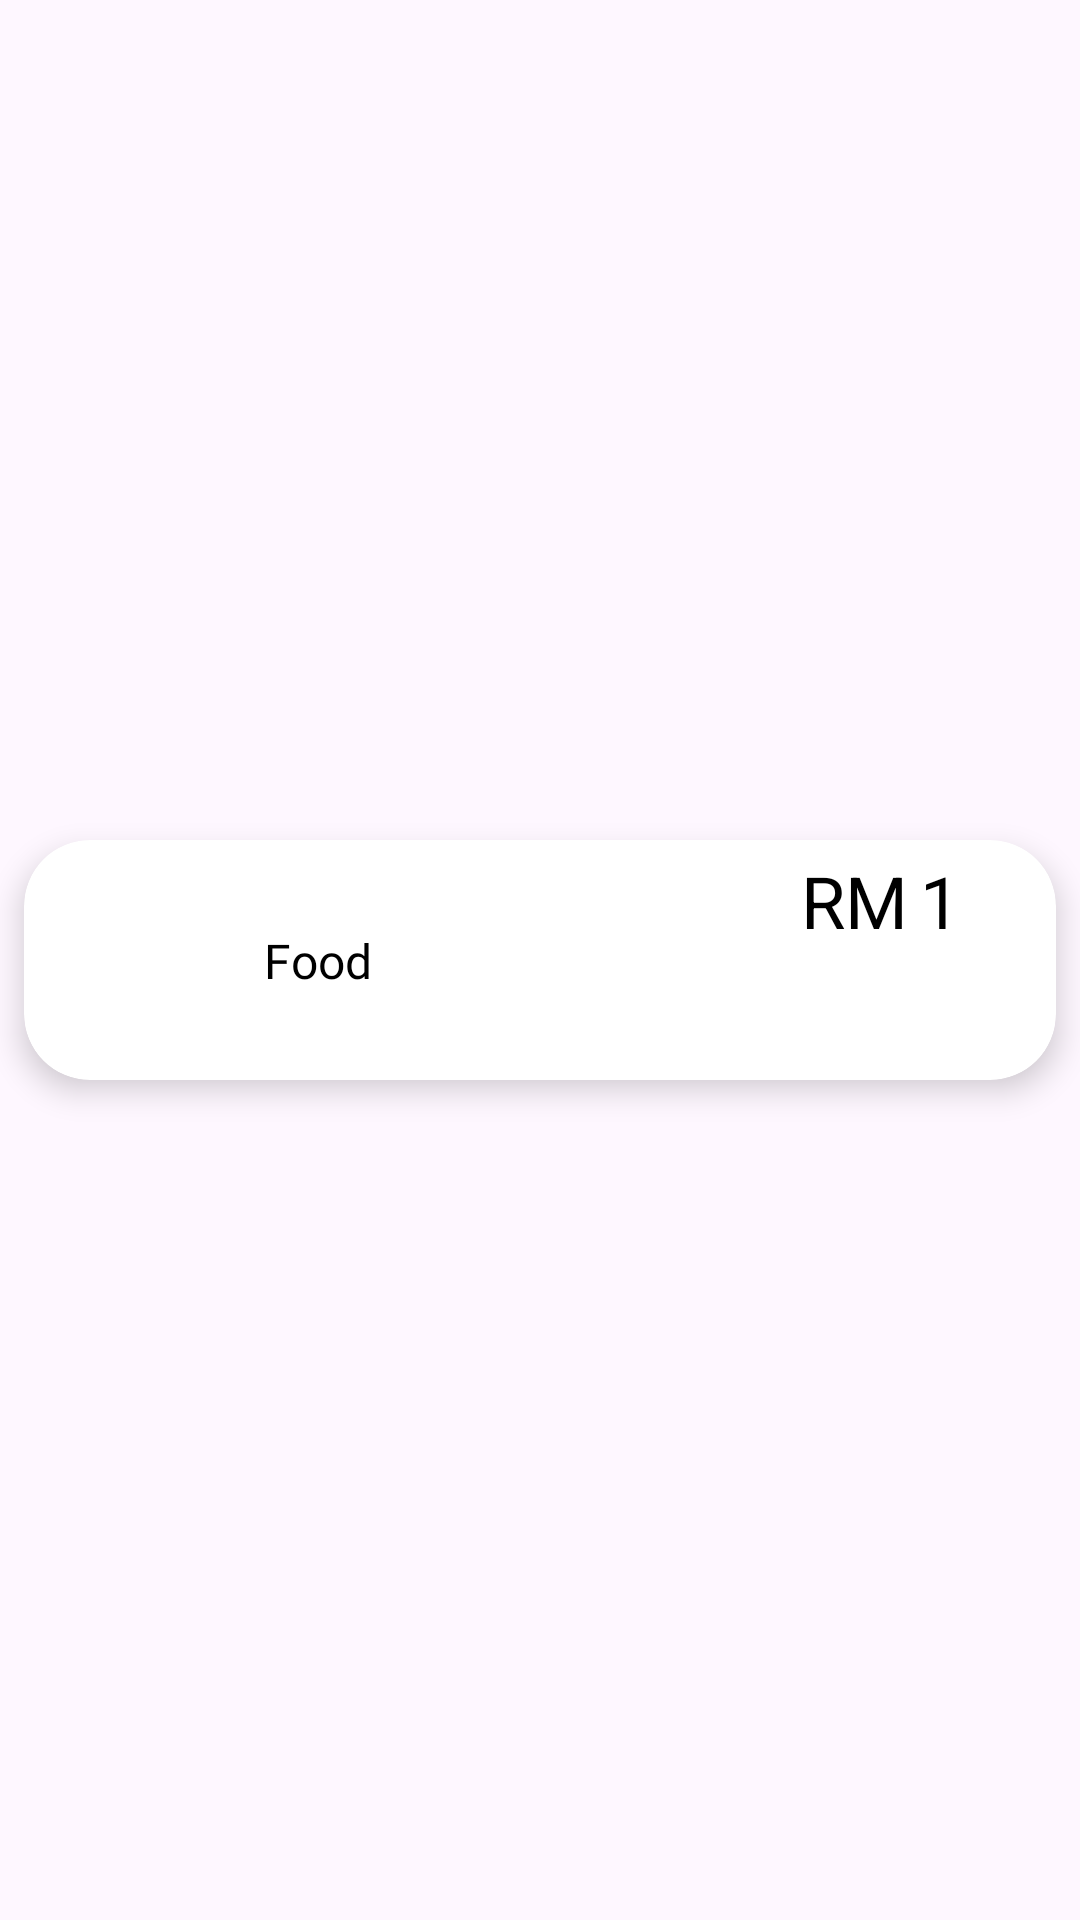

Reconstruct the res/layout file that produces this screen, plus the resources it refers to.
<!-- AndroidManifest.xml: application theme Theme.KuihStationApplication -->
<!-- res/layout/menu_item.xml -->
<?xml version="1.0" encoding="utf-8"?>
<androidx.constraintlayout.widget.ConstraintLayout xmlns:android="http://schemas.android.com/apk/res/android"
    xmlns:app="http://schemas.android.com/apk/res-auto"
    xmlns:tools="http://schemas.android.com/tools"
    android:layout_width="match_parent"
    android:layout_height="wrap_content"
    android:gravity="center">

    <androidx.cardview.widget.CardView
        android:id="@+id/cardView5"
        android:layout_width="0dp"
        android:layout_height="wrap_content"
        android:layout_marginStart="8dp"
        android:layout_marginTop="8dp"
        android:layout_marginEnd="8dp"
        android:layout_marginBottom="8dp"
        app:cardCornerRadius="22dp"
        app:cardElevation="6dp"
        app:layout_constraintBottom_toBottomOf="parent"
        app:layout_constraintEnd_toEndOf="parent"
        app:layout_constraintStart_toStartOf="parent"
        app:layout_constraintTop_toTopOf="parent">

        <LinearLayout
            android:layout_width="wrap_content"
            android:layout_height="wrap_content"
            android:background="@drawable/gradient1" />

        <androidx.constraintlayout.widget.ConstraintLayout
            android:layout_width="match_parent"
            android:layout_height="wrap_content"
            android:background="@drawable/gradient1">

            <ImageView
                android:id="@+id/menuImage"
                android:layout_width="64dp"
                android:layout_height="64dp"
                android:layout_marginStart="8dp"
                android:layout_marginTop="8dp"
                android:layout_marginBottom="8dp"
                android:scaleType="centerCrop"
                app:layout_constraintBottom_toBottomOf="parent"
                app:layout_constraintStart_toStartOf="parent"
                app:layout_constraintTop_toTopOf="parent"
                tools:srcCompat="@tools:sample/avatars" />

            <TextView
                android:id="@+id/menuFoodName"
                android:layout_width="wrap_content"
                android:layout_height="wrap_content"
                android:layout_marginStart="8dp"
                android:fontFamily="@font/yeon_sung"
                android:text="Food"
                android:textColor="#000000"
                android:textSize="16sp"
                app:layout_constraintBottom_toBottomOf="@+id/menuImage"
                app:layout_constraintStart_toEndOf="@+id/menuImage"
                app:layout_constraintTop_toTopOf="@+id/menuImage" />

            <TextView
                android:id="@+id/menuPrice"
                android:layout_width="wrap_content"
                android:layout_height="wrap_content"
                android:layout_marginTop="4dp"
                android:layout_marginEnd="16dp"
                android:text="1"
                android:textColor="#000000"
                android:textSize="24sp"
                app:layout_constraintEnd_toEndOf="parent"
                app:layout_constraintHorizontal_bias="0.92"
                app:layout_constraintStart_toEndOf="@+id/menuFoodName"
                app:layout_constraintTop_toTopOf="parent" />

            <TextView
                android:id="@+id/menuaddToCart"
                android:layout_width="wrap_content"
                android:layout_height="30dp"
                android:background="@drawable/addtocartshape"
                android:gravity="center"
                android:paddingStart="10dp"
                android:paddingEnd="10dp"
                android:text="Order Now"
                android:textColor="#FFFFFF"
                app:layout_constraintBottom_toBottomOf="parent"
                app:layout_constraintEnd_toEndOf="@+id/menuPrice"
                app:layout_constraintHorizontal_bias="0.49"
                app:layout_constraintStart_toStartOf="@+id/menuPrice"
                app:layout_constraintTop_toBottomOf="@+id/menuPrice" />

            <TextView
                android:id="@+id/textView16"
                android:layout_width="wrap_content"
                android:layout_height="wrap_content"
                android:layout_marginEnd="4dp"
                android:text="RM"
                android:textColor="#000000"
                android:textSize="24sp"
                app:layout_constraintBottom_toBottomOf="parent"
                app:layout_constraintEnd_toStartOf="@+id/menuPrice"
                app:layout_constraintTop_toTopOf="parent"
                app:layout_constraintVertical_bias="0.083" />
        </androidx.constraintlayout.widget.ConstraintLayout>

    </androidx.cardview.widget.CardView>

</androidx.constraintlayout.widget.ConstraintLayout>
<!-- resources referenced by this layout -->
<resources>
  <style name="Theme.KuihStationApplication" parent="Base.Theme.KuihStationApplication" />
  <style name="Base.Theme.KuihStationApplication" parent="Theme.Material3.DayNight.NoActionBar">
          
          
  
          <item name="android:windowFullscreen">true</item>
      </style>
</resources>
